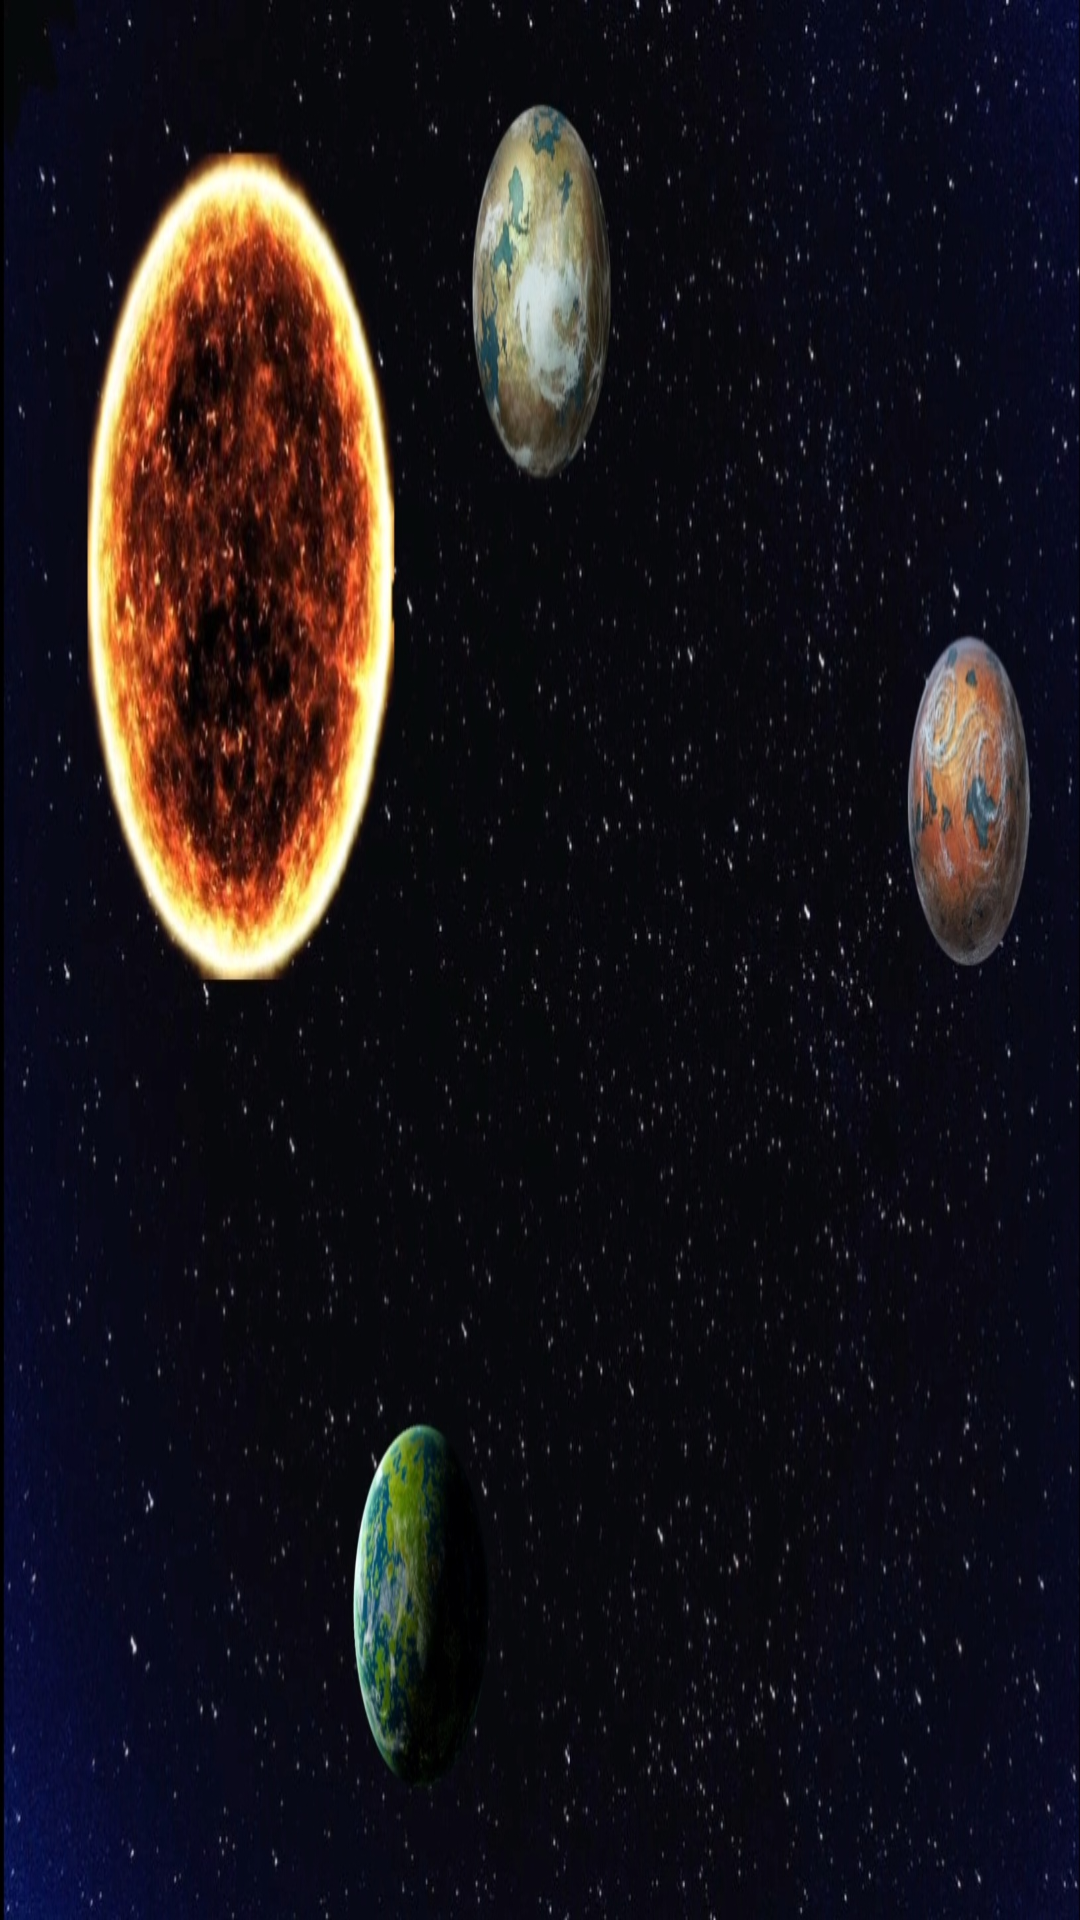

This screen was rendered from an Android layout file. Write that file and the resources it references.
<!-- AndroidManifest.xml: application theme Theme.GalaxyGame -->
<!-- res/layout/activity_sol_system11.xml -->
<?xml version="1.0" encoding="utf-8"?>
<androidx.constraintlayout.widget.ConstraintLayout xmlns:android="http://schemas.android.com/apk/res/android"
    xmlns:app="http://schemas.android.com/apk/res-auto"
    xmlns:tools="http://schemas.android.com/tools"
    android:layout_width="match_parent"
    android:background="@drawable/solsystemnine"
    android:layout_height="match_parent"
    tools:context=".solSystem11">

    <TextView
        android:id="@+id/solSystem11Planet1"
        android:layout_width="94dp"
        android:layout_height="76dp"
        app:layout_constraintBottom_toBottomOf="parent"
        app:layout_constraintEnd_toEndOf="parent"
        app:layout_constraintHorizontal_bias="0.499"
        app:layout_constraintStart_toStartOf="parent"
        app:layout_constraintTop_toTopOf="parent"
        app:layout_constraintVertical_bias="0.047" />

    <TextView
        android:id="@+id/solSystem11Planet2"
        android:layout_width="81dp"
        android:layout_height="66dp"
        app:layout_constraintBottom_toBottomOf="parent"
        app:layout_constraintEnd_toEndOf="parent"
        app:layout_constraintHorizontal_bias="0.364"
        app:layout_constraintStart_toStartOf="parent"
        app:layout_constraintTop_toTopOf="parent"
        app:layout_constraintVertical_bias="0.892" />

    <TextView
        android:id="@+id/solSystem11StormyPlanet"
        android:layout_width="81dp"
        android:layout_height="70dp"
        app:layout_constraintBottom_toBottomOf="parent"
        app:layout_constraintEnd_toEndOf="parent"
        app:layout_constraintHorizontal_bias="0.95"
        app:layout_constraintStart_toStartOf="parent"
        app:layout_constraintTop_toTopOf="parent"
        app:layout_constraintVertical_bias="0.401" />
</androidx.constraintlayout.widget.ConstraintLayout>
<!-- resources referenced by this layout -->
<resources>
  <!-- drawable solsystemnine: jpg bitmap (drawable-v24, 336936 bytes) -->
  <style name="Theme.GalaxyGame" parent="Theme.MaterialComponents.DayNight.DarkActionBar">
          
          <item name="colorPrimary">@color/purple_500</item>
          <item name="colorPrimaryVariant">@color/purple_700</item>
          <item name="colorOnPrimary">@color/white</item>
          
          <item name="colorSecondary">@color/teal_200</item>
          <item name="colorSecondaryVariant">@color/teal_700</item>
          <item name="colorOnSecondary">@color/black</item>
          
          <item name="android:statusBarColor">?attr/colorPrimaryVariant</item>
          
      </style>
  <!-- not gathered from this repository: default colours our renderer supplied (Android Studio template values) -->
  <color name="purple_500">#FF6200EE</color>
  <color name="purple_700">#FF3700B3</color>
  <color name="teal_200">#FF03DAC5</color>
  <color name="teal_700">#FF018786</color>
  <color name="black">#FF000000</color>
  <color name="white">#FFFFFFFF</color>
</resources>
